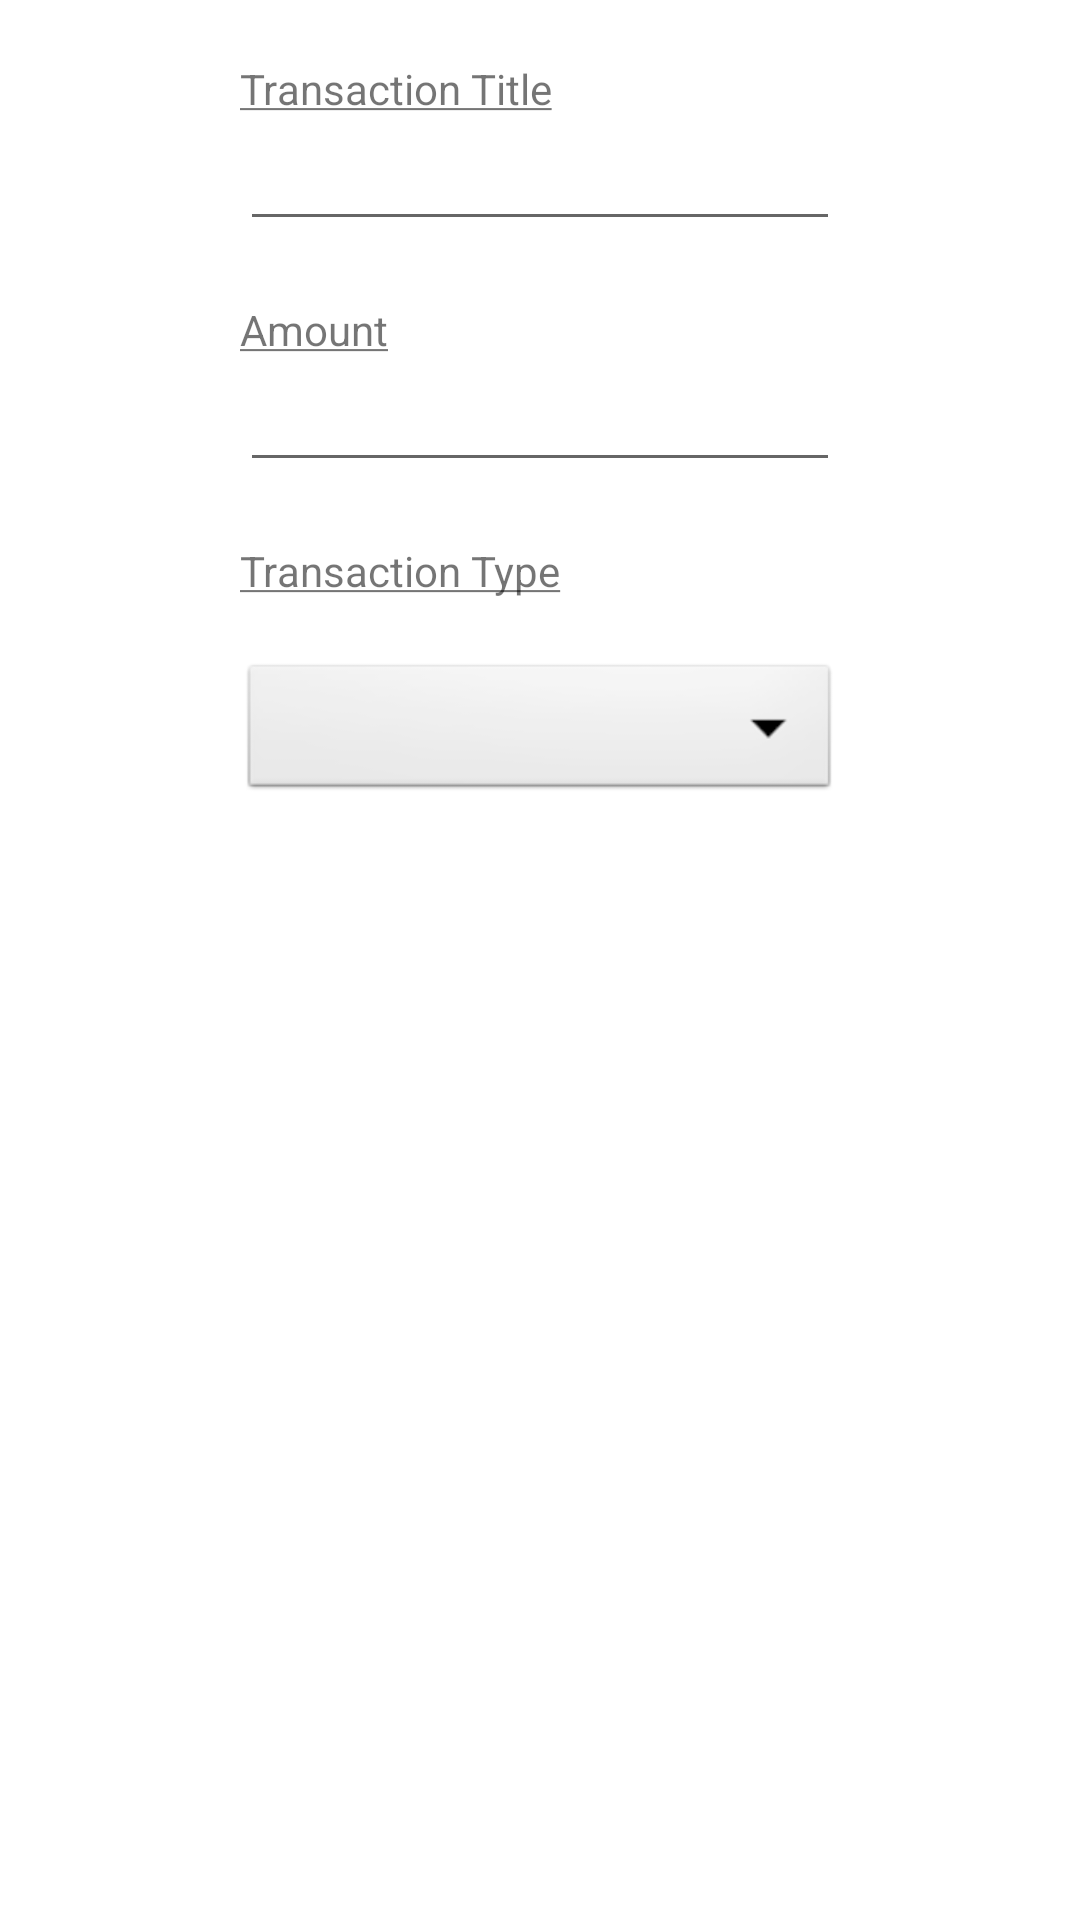

This screen was rendered from an Android layout file. Write that file and the resources it references.
<!-- AndroidManifest.xml: application theme Theme.MoneyManagerApp -->
<!-- res/layout/activity_new_transaction.xml -->
<?xml version="1.0" encoding="utf-8"?>
<RelativeLayout xmlns:android="http://schemas.android.com/apk/res/android"
    xmlns:app="http://schemas.android.com/apk/res-auto"
    xmlns:tools="http://schemas.android.com/tools"
    android:layout_width="match_parent"
    android:layout_height="wrap_content"
    tools:context=".TransActivity">

    <TextView
        android:id="@+id/trans_title"
        android:minWidth="200dp"
        android:layout_width="wrap_content"
        android:layout_height="wrap_content"
        android:layout_centerHorizontal="true"
        android:layout_marginTop="20dp"
        android:text="@string/trans_title" />

    <EditText
        android:id="@+id/new_trans_title_text"
        android:minWidth="200dp"
        android:layout_width="wrap_content"
        android:layout_height="wrap_content"
        android:layout_below="@+id/trans_title"
        android:layout_centerHorizontal="true" />
    <TextView
        android:id="@+id/trans_amount"
        android:minWidth="200dp"
        android:layout_width="wrap_content"
        android:layout_height="wrap_content"
        android:layout_centerHorizontal="true"
        android:layout_marginTop="20dp"
        android:layout_below="@id/new_trans_title_text"
        android:text="@string/trans_amount"/>
    <EditText
        android:id="@id/new_trans_amount_text"
        android:minWidth="200dp"
        android:layout_width="wrap_content"
        android:layout_height="wrap_content"
        android:layout_below="@+id/trans_amount"
        android:layout_centerHorizontal="true"
        android:inputType="numberDecimal"/>
    <TextView
        android:id="@+id/trans_type"
        android:minWidth="200dp"
        android:layout_width="wrap_content"
        android:layout_height="wrap_content"
        android:layout_below="@+id/new_trans_amount_text"
        android:layout_marginTop="20dp"
        android:text="@string/trans_type"
        android:layout_centerHorizontal="true"/>
    <Spinner
        android:id="@+id/new_trans_type_spinner"
        android:minWidth="200dp"
        android:layout_width="wrap_content"
        android:layout_height="wrap_content"
        android:background="@android:drawable/btn_dropdown"
        android:spinnerMode="dropdown"
        android:layout_below="@id/trans_type"
        android:layout_marginTop="20dp"
        android:layout_centerHorizontal="true"/>

</RelativeLayout>
<!-- resources referenced by this layout -->
<resources>
  <string name="trans_amount"><u>Amount</u></string>
  <string name="trans_title"><u>Transaction Title</u></string>
  <string name="trans_type"><u>Transaction Type</u></string>
  <style name="Theme.MoneyManagerApp" parent="Theme.MaterialComponents.DayNight.DarkActionBar">
          
          <item name="colorPrimary">@color/purple_500</item>
          <item name="colorPrimaryVariant">@color/purple_700</item>
          <item name="colorOnPrimary">@color/white</item>
          
          <item name="colorSecondary">@color/teal_200</item>
          <item name="colorSecondaryVariant">@color/teal_700</item>
          <item name="colorOnSecondary">@color/black</item>
          
          <item name="android:statusBarColor" tools:targetApi="l">?attr/colorPrimaryVariant</item>
          
      </style>
  <color name="white">#FFFFFFFF</color>
  <color name="teal_200">#FF03DAC5</color>
  <color name="teal_700">#FF018786</color>
  <color name="black">#FF000000</color>
  <!-- not gathered from this repository: default colours our renderer supplied (Android Studio template values) -->
  <color name="purple_500">#FF6200EE</color>
  <color name="purple_700">#FF3700B3</color>
</resources>
